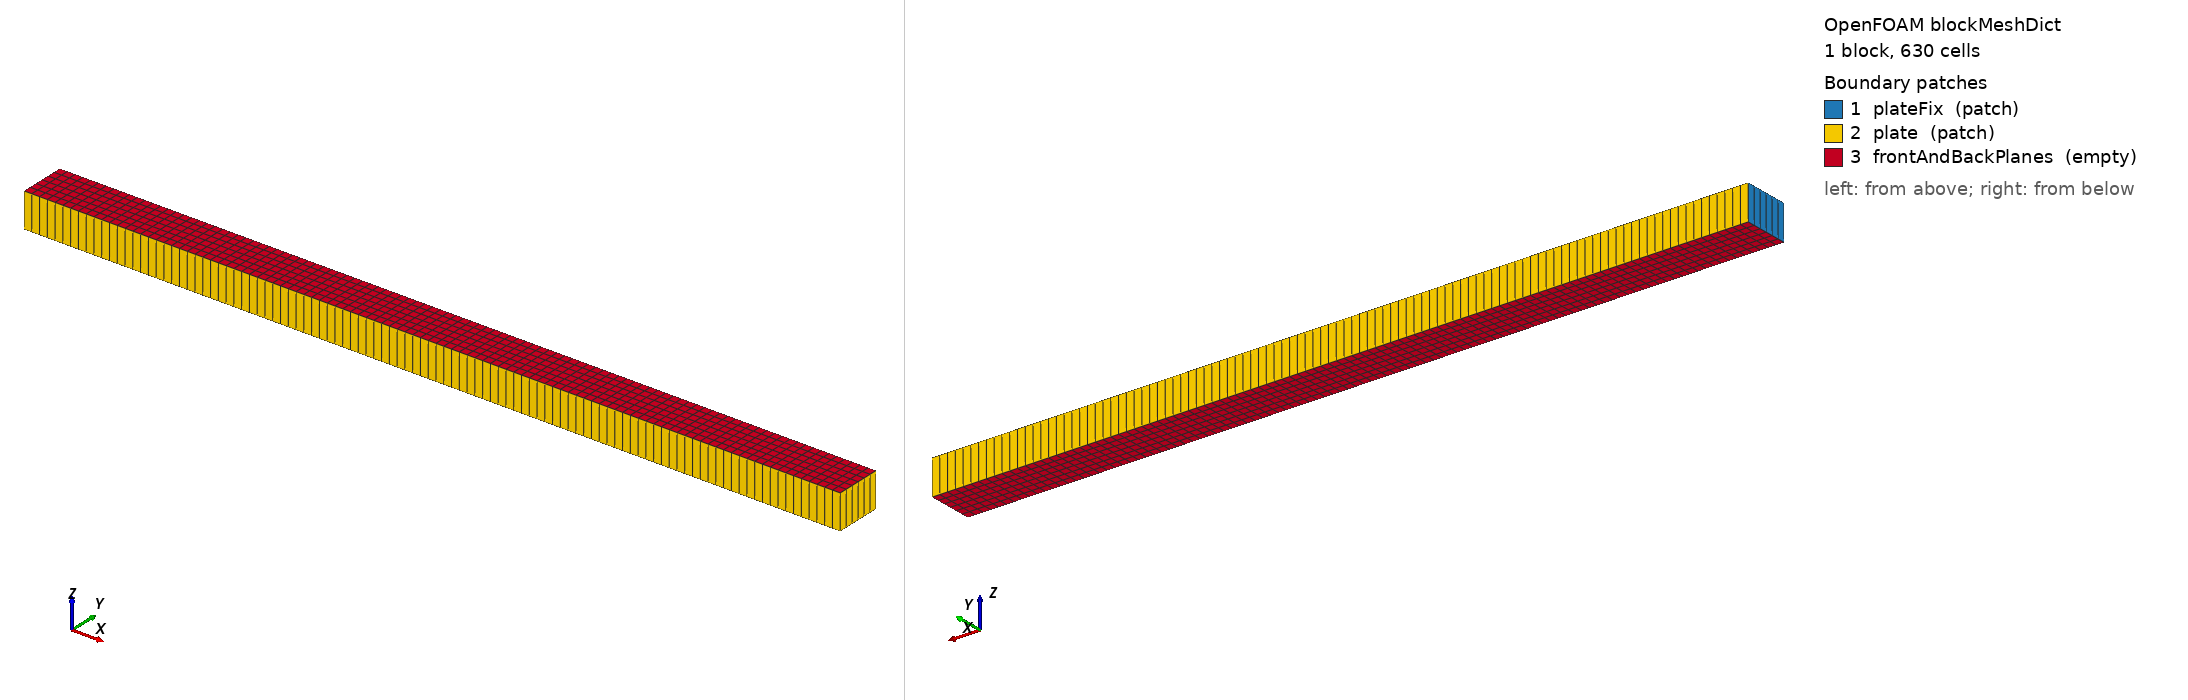

OpenFOAM case: the mesh blockMesh builds from blockMeshDict, 1 block(s), 630 cells. Boundary patches (legend numbers): 1 plateFix (patch), 2 plate (patch), 3 frontAndBackPlanes (empty). Left view from above one corner, right view from below the opposite corner. Boundary conditions: 2 field file(s) under 0/; 3 of 3 drawn patches have an entry in a shipped field file.

=== constant/polyMesh/blockMeshDict ===
/*--------------------------------*- C++ -*----------------------------------*\
| =========                 |                                                 |
| \\      /  F ield         | foam-extend: Open Source CFD                    |
|  \\    /   O peration     | Version:     4.0                                |
|   \\  /    A nd           | Web:         http://www.foam-extend.org         |
|    \\/     M anipulation  |                                                 |
\*---------------------------------------------------------------------------*/
FoamFile
{
    version     2.0;
    format      ascii;
    class       dictionary;
    object      blockMeshDict;
}
// * * * * * * * * * * * * * * * * * * * * * * * * * * * * * * * * * * * * * //

convertToMeters 0.001;

vertices
(
    (248.9898 190 0)     //0=12
    (600 190 0)          //1=14
    (600 210 0)          //2=20
    (248.9898 210 0)     //3=18

    (248.9898 190 15)     //4=44
    (600 190 15)          //5=46
    (600 210 15)          //6=52
    (248.9898 210 15)     //7=50
);

blocks
(
    hex (0 1 2 3 4 5 6 7) (105 6 1) simpleGrading (1 1 1)
);

edges
(
);

patches
(
    patch plateFix
    (
        (3 7 4 0)
    )

    patch plate
    (
        (3 2 6 7)
        (6 2 1 5)
        (1 0 4 5)
    )

    empty frontAndBackPlanes
    (
        (0 1 2 3)
        (7 6 5 4)
    )
);

mergePatchPairs
(
);

// ************************************************************************* //


=== system/controlDict ===
/*--------------------------------*- C++ -*----------------------------------*\
| =========                 |                                                 |
| \\      /  F ield         | foam-extend: Open Source CFD                    |
|  \\    /   O peration     | Version:     4.0                                |
|   \\  /    A nd           | Web:         http://www.foam-extend.org         |
|    \\/     M anipulation  |                                                 |
\*---------------------------------------------------------------------------*/
FoamFile
{
    version     2.0;
    format      ascii;
    class       dictionary;
    object      controlDict;
}
// * * * * * * * * * * * * * * * * * * * * * * * * * * * * * * * * * * * * * //

application stressFoam;

startFrom       latestTime;

startTime       0;

stopAt          endTime;

endTime         5;

deltaT          1e-3;

writeControl    timeStep;

writeInterval   10;

purgeWrite      0;

writeFormat     ascii;

writePrecision  6;

writeCompression uncompressed;

timeFormat      general;

timePrecision   6;

runTimeModifiable yes;

adjustTimeStep  no;

maxCo           0.2;

// ************************************************************************* //


=== 0/D ===
/*--------------------------------*- C++ -*----------------------------------*\
| =========                 |                                                 |
| \\      /  F ield         | foam-extend: Open Source CFD                    |
|  \\    /   O peration     | Version:     4.0                                |
|   \\  /    A nd           | Web:         http://www.foam-extend.org         |
|    \\/     M anipulation  |                                                 |
\*---------------------------------------------------------------------------*/
FoamFile
{
    version     2.0;
    format      ascii;
    class       volVectorField;
    object      D;
}
// * * * * * * * * * * * * * * * * * * * * * * * * * * * * * * * * * * * * * //

dimensions      [0 1 0 0 0 0 0];

internalField   uniform (0 0 0);

boundaryField
{
    plate
    {
        type            tractionDisplacement;
        traction        uniform ( 0 0 0 );
        pressure        uniform 0;
        value           uniform (0 0 0);
    }
    plateFix
    {
        type            fixedDisplacement;
        value           uniform (0 0 0);
    }
    frontAndBackPlanes
    {
        type            empty;
    }
}


// ************************************************************************* //


=== 0/pointD ===
/*--------------------------------*- C++ -*----------------------------------*\
| =========                 |                                                 |
| \\      /  F ield         | foam-extend: Open Source CFD                    |
|  \\    /   O peration     | Version:     4.0                                |
|   \\  /    A nd           | Web:         http://www.foam-extend.org         |
|    \\/     M anipulation  |                                                 |
\*---------------------------------------------------------------------------*/
FoamFile
{
    version     2.0;
    format      ascii;
    class       pointVectorField;
    object      pointD;
}
// * * * * * * * * * * * * * * * * * * * * * * * * * * * * * * * * * * * * * //

dimensions      [0 1 0 0 0 0 0];

internalField   uniform (0 0 0);

boundaryField
{
    plate
    {
        type            calculated;
        value           uniform (0 0 0);
    }
    plateFix
    {
        type            fixedValue;
        value           uniform (0 0 0);
    }
    frontAndBackPlanes
    {
        type            empty;
    }
}


// ************************************************************************* //
